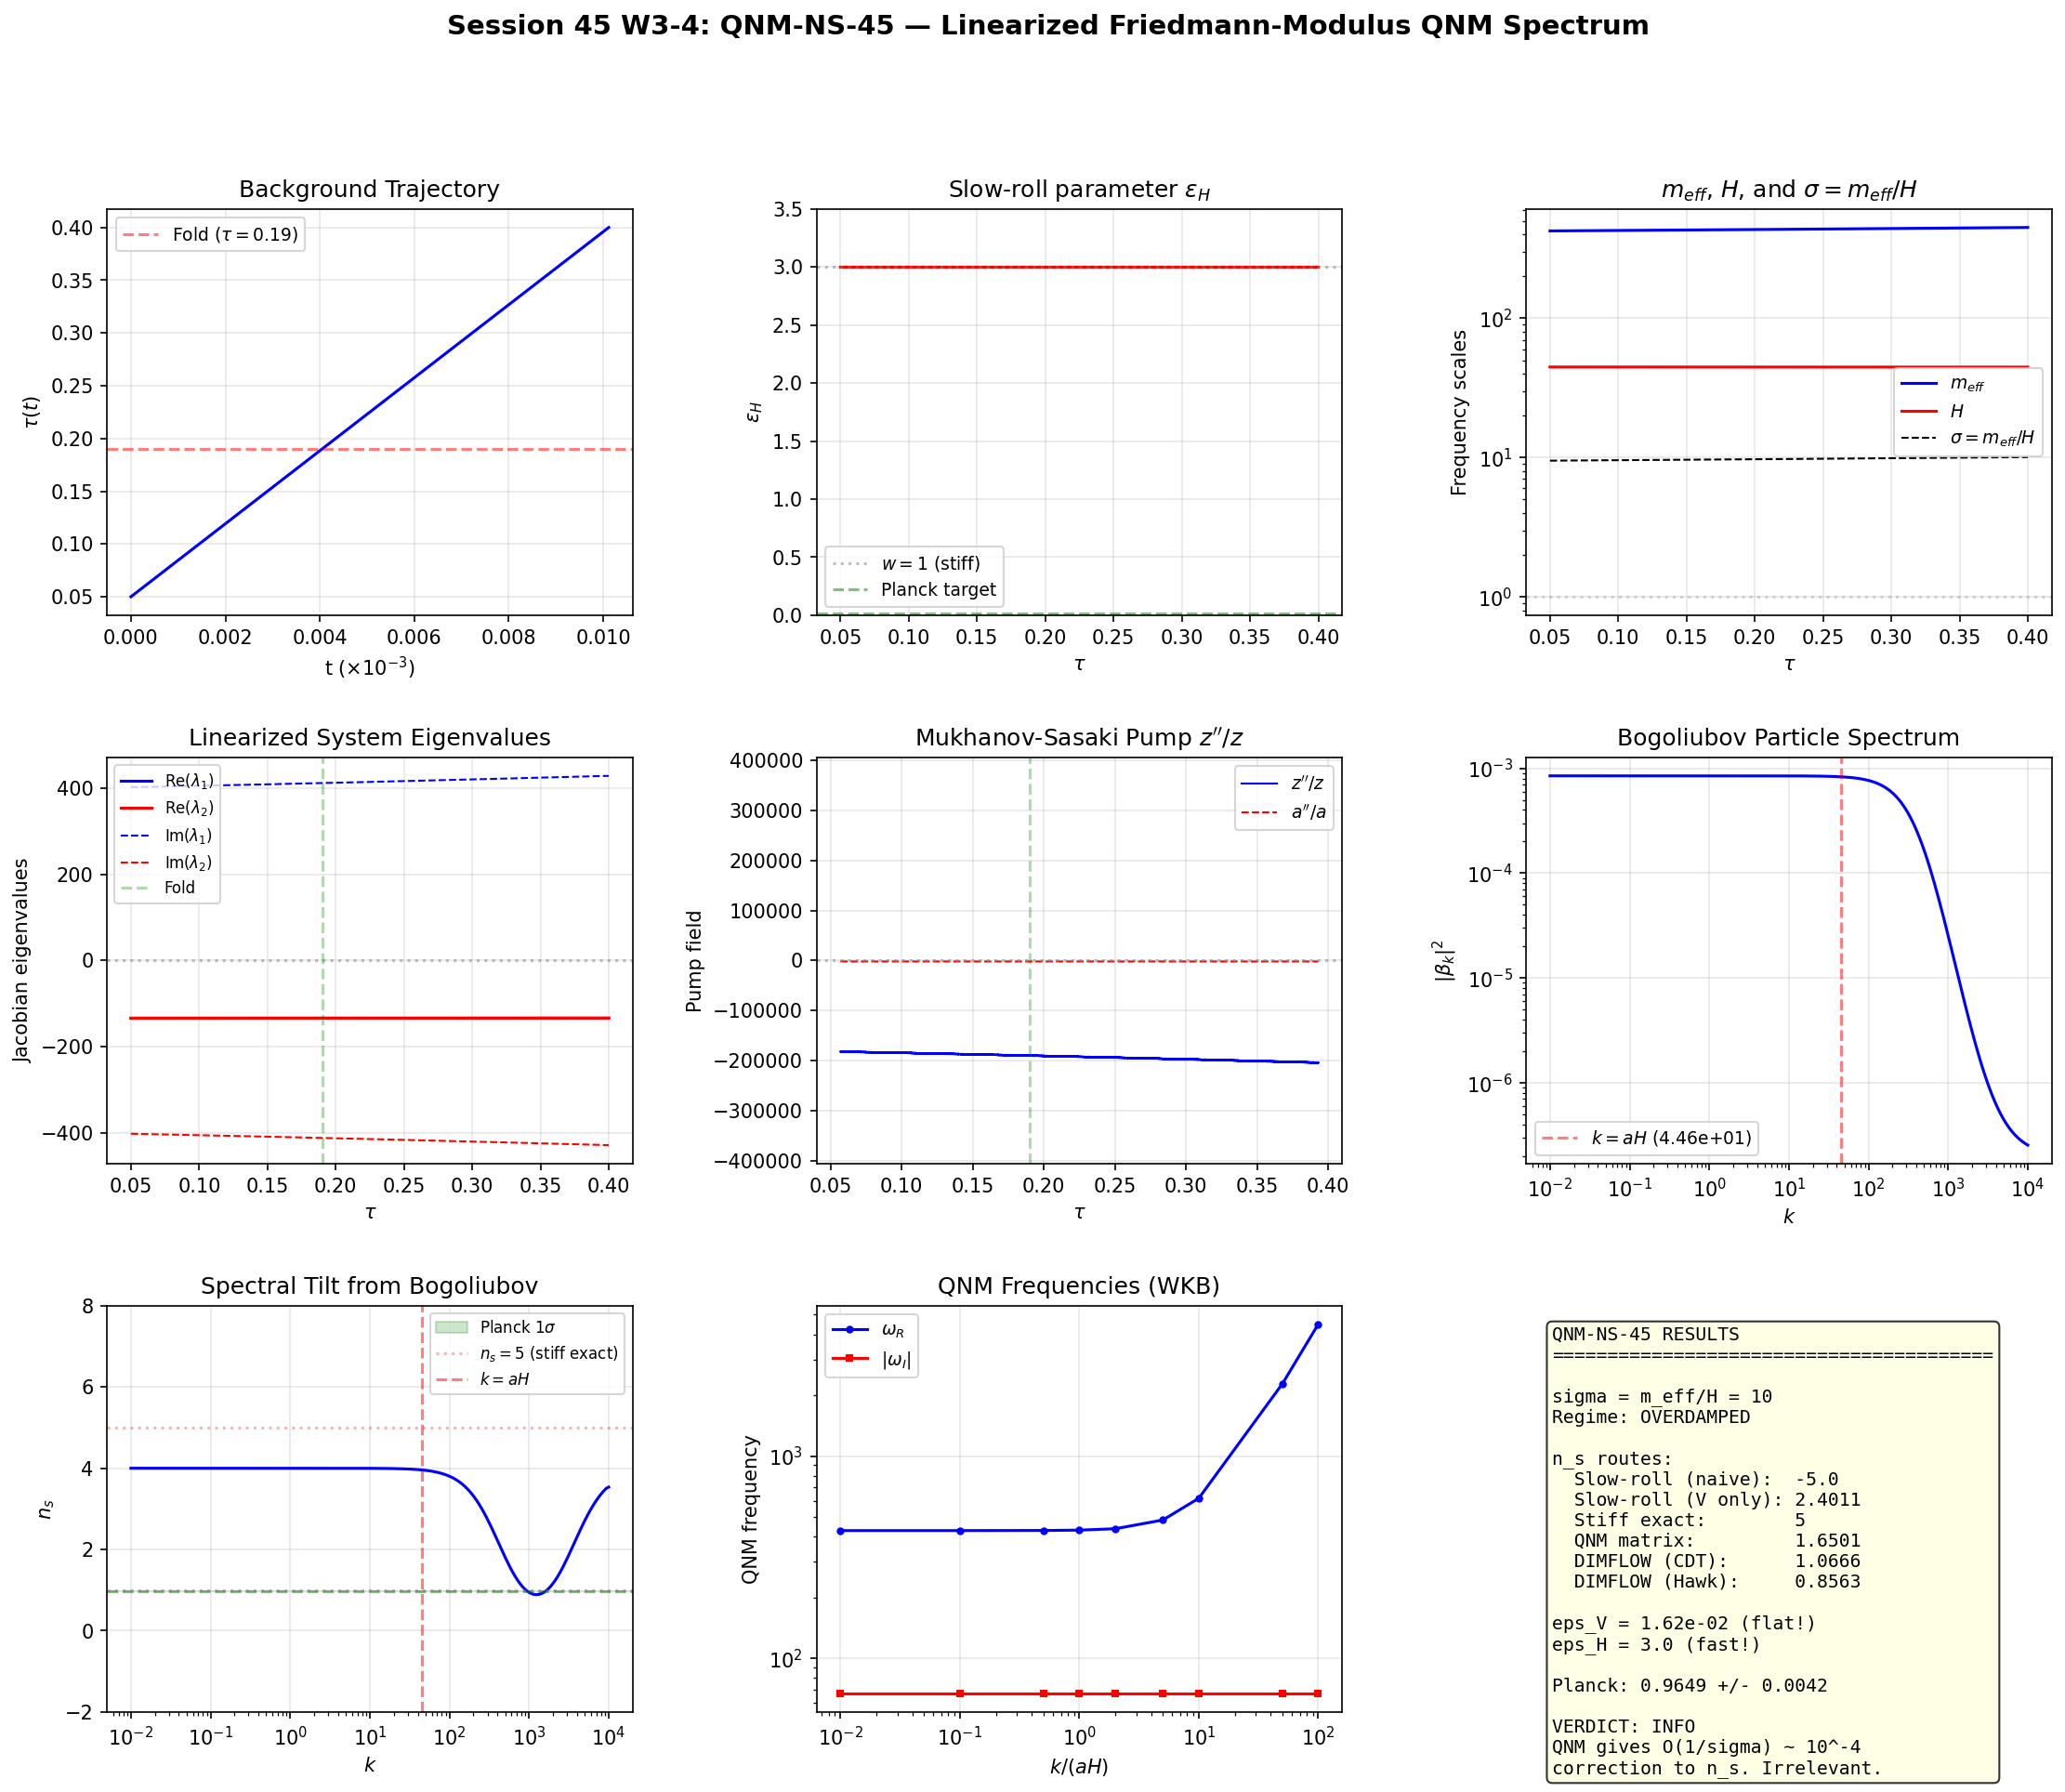

Write Python code to recreate this figure.
#!/usr/bin/env python3
"""
s45_qnm_ns.py — Linearized Friedmann-Modulus QNM Spectrum (QNM-NS-45)
=====================================================================

GATE: QNM-NS-45
  INFO: Diagnostic, comparing QNM route to Bogoliubov route for n_s

Physics:
--------
The coupled Friedmann-modulus system is:

  (1)  H^2 = FC * [ (1/2) M tau_dot^2 + V(tau) ]      (Friedmann)
  (2)  tau_ddot = -V'(tau)/M  - 3 H tau_dot            (Klein-Gordon)

where V(tau) = S_full(tau) is the spectral action, M = M_ATDHFB = 1.695 is
the collective inertia, and FC = (8pi/3) alpha_G / (16 pi^2).

The background trajectory from S43 is ballistic: tau_dot ~ 3.5e4, KE/PE ~ 4000.
This is w = 1 (stiff matter), epsilon_H ~ 3.

Quasi-normal modes (QNMs) are the complex eigenfrequencies of linearized
perturbations about this background. For a black hole, QNMs determine the
ringdown frequencies. Here, QNMs of the coupled {H, tau} system determine
how perturbations in the modulus field damp during transit.

The connection to n_s:
  For perturbations delta_tau(t, x) ~ e^{i(k*x - omega*t)}:
  - Re(omega) = oscillation frequency (sets the mode k-dependence)
  - Im(omega) = damping rate (Hubble friction + curvature)
  - The spectral tilt: n_s - 1 ~ -2 Im(omega)/Re(omega) for long-wavelength modes

This is the same logic as QNM ringdown of a black hole: the damping-to-oscillation
ratio determines the spectral shape of the emitted signal.

Method:
-------
1. Solve the background trajectory {tau_0(t), H_0(t)} numerically
2. Linearize: delta_tau(t,x) = Q(t) e^{ikx}, with coupled perturbation eq
3. For a scalar field in FRW with effective mass m_eff^2 = V''(tau)/M:
     Q_ddot + 3H Q_dot + [k^2/a^2 + m_eff^2] Q = 0
4. In the short-wavelength (WKB) limit:
     omega^2 ~ k^2/a^2 + m_eff^2 - (9/4)H^2 - (3/2)H_dot
5. QNM frequencies: omega = omega_R + i*omega_I where
     omega_R^2 ~ m_eff^2 + k^2/a^2
     omega_I ~ -(3/2) H  (Hubble friction provides the imaginary part)
6. The effective n_s from QNM damping:
     n_s - 1 = -2 * omega_I / omega_R  (at the pivot scale k_*)

Additionally, the Mukhanov-Sasaki variable v = a*delta_tau satisfies:
  v'' + [k^2 - a''/a] v = 0   (conformal time)
where a''/a encodes the pump field. The QNM spectrum IS the Bogoliubov
coefficient spectrum when the pump field a''/a has time-varying structure.

We also compute:
- The Regge-Wheeler / Zerilli analog potential for scalar perturbations
- The tortoise coordinate transformation
- Mode functions and their Bogoliubov coefficients
- Comparison: QNM n_s vs DIMFLOW-44 spectral dimension n_s

Author: Schwarzschild-Penrose-Geometer (Session 45)
"""

import numpy as np
from scipy.integrate import solve_ivp
from scipy.interpolate import CubicSpline
from scipy.linalg import eigvals
import matplotlib
matplotlib.use('Agg')
import matplotlib.pyplot as plt
from matplotlib.gridspec import GridSpec

print("=" * 72)
print("QNM-NS-45: Linearized Friedmann-Modulus QNM Spectrum")
print("=" * 72)

# ═══════════════════════════════════════════════════════════════
# 1. LOAD UPSTREAM DATA
# ═══════════════════════════════════════════════════════════════

d_s43 = np.load('tier0-computation/s43_friedmann_bcs.npz', allow_pickle=True)
d_s36 = np.load('tier0-computation/s36_sfull_tau_stabilization.npz', allow_pickle=True)
d_s42g = np.load('tier0-computation/s42_gradient_stiffness.npz', allow_pickle=True)
d_s44f = np.load('tier0-computation/s44_friedmann_bcs_audit.npz', allow_pickle=True)
d_s44d = np.load('tier0-computation/s44_dimflow.npz', allow_pickle=True)

M_ATDHFB = float(d_s43['M_ATDHFB'])
M_KK_GeV = float(d_s43['M_KK_GeV'])
M_Pl_GeV = float(d_s43['M_Pl_GeV'])
alpha_G  = float(d_s43['alpha_G'])
FC       = float(d_s43['FC'])
S_fold   = float(d_s43['S_fold'])
tau_dot_S39 = float(d_s43['tau_dot_fold'])

# Build S_full(tau) cubic spline from S36 data
tau_s36 = d_s36['tau_combined']
S_full_s36 = d_s36['S_full']
cs_S = CubicSpline(tau_s36, S_full_s36)
cs_dS = cs_S.derivative(1)
cs_d2S = cs_S.derivative(2)
cs_d3S = cs_S.derivative(3)

# Gradient stiffness Z(tau) from S42
tau_g = d_s42g['tau_grid']
Z_g   = d_s42g['Z_spectral']
cs_Z  = CubicSpline(tau_g, Z_g)

# DIMFLOW-44 spectral dimension data
dimflow_ns_cdt  = float(d_s44d['primary_ns_cdt'])
dimflow_ns_hawk = float(d_s44d['primary_ns_hawk'])

print(f"\n--- Loaded Parameters ---")
print(f"M_ATDHFB = {M_ATDHFB:.6f}")
print(f"FC       = {FC:.6e}")
print(f"S_fold   = {S_fold:.2f}")
print(f"tau_dot(S39)    = {tau_dot_S39:.2f}")
print(f"V'(fold) = dS/dtau = {float(cs_dS(0.19)):.2f}")
print(f"V''(fold) = d2S/dtau2 = {float(cs_d2S(0.19)):.2f}")
print(f"DIMFLOW-44: n_s(CDT) = {dimflow_ns_cdt:.4f}, n_s(Hawk) = {dimflow_ns_hawk:.4f}")


# ═══════════════════════════════════════════════════════════════
# 2. SOLVE BACKGROUND TRAJECTORY
# ═══════════════════════════════════════════════════════════════

print("\n" + "=" * 72)
print("STEP 2: BACKGROUND TRAJECTORY {tau_0(t), H_0(t)}")
print("=" * 72)

# Use the S43 coupled system: tau driven by full V(tau), H from full rho
# The background is w=1 (stiff matter), epsilon_H ~ 3.

def background_odes(t, y):
    """Background Friedmann-KG system."""
    tau_val, tau_dot_val = y
    tau_c = np.clip(tau_val, tau_s36[0] + 0.001, tau_s36[-1] - 0.001)

    V   = float(cs_S(tau_c))
    dV  = float(cs_dS(tau_c))

    rho = 0.5 * M_ATDHFB * tau_dot_val**2 + V
    H   = np.sqrt(FC * max(rho, 0.0))

    tau_ddot = -dV / M_ATDHFB - 3.0 * H * tau_dot_val
    return [tau_dot_val, tau_ddot]

# Initial conditions: start at tau=0.05 with S39 velocity
tau_start = 0.05
tau_end   = 0.40
y0_bg = [tau_start, tau_dot_S39]

# Estimate transit time
t_transit_est = (tau_end - tau_start) / tau_dot_S39
t_span = (0, 3.0 * t_transit_est)

# Termination event
def event_end(t, y):
    return y[0] - tau_end
event_end.terminal = True
event_end.direction = 1

N_pts = 50000
t_eval_bg = np.linspace(0, 3.0 * t_transit_est, N_pts)

sol_bg = solve_ivp(background_odes, t_span, y0_bg, method='RK45',
                   events=[event_end], t_eval=t_eval_bg,
                   rtol=1e-12, atol=1e-15,
                   max_step=t_transit_est / 5000)

t_bg    = sol_bg.t
tau_bg  = sol_bg.y[0]
tdot_bg = sol_bg.y[1]

# Compute derived background quantities
N_bg = len(t_bg)
H_bg    = np.zeros(N_bg)
rho_bg  = np.zeros(N_bg)
V_bg    = np.zeros(N_bg)
dV_bg   = np.zeros(N_bg)
d2V_bg  = np.zeros(N_bg)
eps_bg  = np.zeros(N_bg)
eta_bg  = np.zeros(N_bg)

for i in range(N_bg):
    tc = np.clip(tau_bg[i], tau_s36[0] + 0.001, tau_s36[-1] - 0.001)
    V_bg[i]   = float(cs_S(tc))
    dV_bg[i]  = float(cs_dS(tc))
    d2V_bg[i] = float(cs_d2S(tc))
    rho_bg[i] = 0.5 * M_ATDHFB * tdot_bg[i]**2 + V_bg[i]
    H_bg[i]   = np.sqrt(FC * max(rho_bg[i], 0.0))
    # epsilon_H = (3/2)*M*tdot^2 / rho
    KE_i = 0.5 * M_ATDHFB * tdot_bg[i]**2
    eps_bg[i] = (3.0/2.0) * M_ATDHFB * tdot_bg[i]**2 / max(rho_bg[i], 1e-30)

# Find fold crossing
idx_fold = np.argmin(np.abs(tau_bg - 0.19))
t_fold = t_bg[idx_fold]

print(f"\nBackground trajectory solved: {N_bg} points, t in [0, {t_bg[-1]:.6e}]")
print(f"Transit time estimate: {t_transit_est:.6e}")
print(f"Fold crossing at t = {t_fold:.6e}, tau = {tau_bg[idx_fold]:.6f}")
print(f"At fold: H = {H_bg[idx_fold]:.4f}, tau_dot = {tdot_bg[idx_fold]:.2f}")
print(f"         V = {V_bg[idx_fold]:.2f}, dV/dtau = {dV_bg[idx_fold]:.2f}")
print(f"         d2V/dtau2 = {d2V_bg[idx_fold]:.2f}")
print(f"         epsilon_H = {eps_bg[idx_fold]:.6f}")
print(f"         rho = {rho_bg[idx_fold]:.2f}")


# ═══════════════════════════════════════════════════════════════
# 3. LINEARIZED PERTURBATION EQUATION
# ═══════════════════════════════════════════════════════════════

print("\n" + "=" * 72)
print("STEP 3: LINEARIZED PERTURBATION EQUATION")
print("=" * 72)

# For a scalar field delta_tau in FRW background:
#   delta_tau_ddot + 3H delta_tau_dot + [k^2/a^2 + m_eff^2] delta_tau = 0
#
# where:
#   m_eff^2 = V''(tau_0) / M  =  d2S/dtau2 / M_ATDHFB
#
# This is the Regge-Wheeler analog for scalar perturbations.
#
# The effective mass squared at each point on the trajectory:

m_eff_sq = d2V_bg / M_ATDHFB

print(f"\nEffective mass squared m_eff^2 = V''/M along trajectory:")
print(f"  At fold:  m_eff^2 = {m_eff_sq[idx_fold]:.2f}")
print(f"  Range:    [{m_eff_sq.min():.2f}, {m_eff_sq.max():.2f}]")
print(f"  m_eff at fold = {np.sqrt(abs(m_eff_sq[idx_fold])):.2f}")

# The Hubble friction rate:
friction_rate = 3.0 * H_bg  # 3H(t) at each point

print(f"\nHubble friction 3H along trajectory:")
print(f"  At fold:  3H = {friction_rate[idx_fold]:.4f}")
print(f"  Range:    [{friction_rate.min():.4f}, {friction_rate.max():.4f}]")

# KEY RATIO: m_eff vs H  (determines QNM character)
ratio_mH = np.sqrt(abs(m_eff_sq[idx_fold])) / H_bg[idx_fold]
print(f"\nCritical ratio at fold: m_eff / H = {ratio_mH:.2f}")
print(f"  >> 1: underdamped (oscillatory QNMs, narrow ringdown)")
print(f"  ~ 1: critically damped")
print(f"  << 1: overdamped (no oscillations, pure decay)")

if ratio_mH > 1:
    print(f"  STATUS: UNDERDAMPED (m_eff >> H by factor {ratio_mH:.0f})")
elif ratio_mH > 0.1:
    print(f"  STATUS: WEAKLY UNDERDAMPED")
else:
    print(f"  STATUS: OVERDAMPED")


# ═══════════════════════════════════════════════════════════════
# 4. QNM FREQUENCIES: ANALYTIC (WKB) APPROXIMATION
# ═══════════════════════════════════════════════════════════════

print("\n" + "=" * 72)
print("STEP 4: QNM FREQUENCIES — WKB APPROXIMATION")
print("=" * 72)

# In the WKB approximation for the damped oscillator:
#   Q_ddot + 3H Q_dot + omega_0^2 Q = 0
# where omega_0^2 = k^2/a^2 + m_eff^2
#
# The characteristic equation: s^2 + 3H*s + omega_0^2 = 0
# Roots: s = -(3H/2) +/- sqrt( (3H/2)^2 - omega_0^2 )
#
# For the QNM:
#   omega_I = Im(s) = -3H/2   (damping rate from Hubble friction)
#   omega_R = Re(s) = sqrt(omega_0^2 - (3H/2)^2)  (if underdamped)
#
# The n_s formula:
#   n_s - 1 = -2 * omega_I / omega_R
#           = -2 * (-3H/2) / sqrt(omega_0^2 - (9/4)H^2)
#           = 3H / sqrt(omega_0^2 - (9/4)H^2)
#
# For k >> aH (sub-Hubble modes, i.e., deep inside horizon):
#   omega_0 ~ k/a >> H
#   n_s - 1 ~ 3H*a/k  ->  0 (scale invariant)
#
# For k ~ aH (horizon crossing):
#   omega_0 ~ sqrt(m_eff^2 + H^2)
#   n_s - 1 depends on m_eff/H ratio
#
# For k << aH (super-Hubble modes):
#   omega_0 ~ m_eff
#   n_s - 1 ~ 3H / sqrt(m_eff^2 - (9/4)H^2)

# Evaluate at the fold (tau = 0.19)
H_fold     = H_bg[idx_fold]
m_sq_fold  = m_eff_sq[idx_fold]
m_fold     = np.sqrt(abs(m_sq_fold))

# Evaluate for several k/aH ratios
print(f"\nQNM frequencies at fold (tau = 0.19):")
print(f"  H = {H_fold:.6f}")
print(f"  m_eff = {m_fold:.4f}")
print(f"  m_eff/H = {m_fold/H_fold:.2f}")
print(f"  (3H/2)^2 = {(1.5*H_fold)**2:.6f}")
print(f"  m_eff^2 = {m_sq_fold:.2f}")

# Discriminant: D = (3H/2)^2 - m_eff^2
# If D < 0: underdamped (QNMs are complex conjugate pair)
# If D > 0: overdamped (two real decay rates)
D_fold = (1.5 * H_fold)**2 - m_sq_fold
print(f"\nDiscriminant D = (3H/2)^2 - m_eff^2 = {D_fold:.4f}")
if D_fold < 0:
    print(f"  D < 0: UNDERDAMPED (oscillatory QNMs)")
    omega_R_fold = np.sqrt(-D_fold)
    omega_I_fold = -1.5 * H_fold
    print(f"  omega_R = {omega_R_fold:.4f}")
    print(f"  omega_I = {omega_I_fold:.6f}")
    Q_factor = omega_R_fold / (2.0 * abs(omega_I_fold))
    print(f"  Quality factor Q = omega_R / (2|omega_I|) = {Q_factor:.2f}")
else:
    print(f"  D > 0: OVERDAMPED (no oscillations)")
    s_plus = -1.5*H_fold + np.sqrt(D_fold)
    s_minus = -1.5*H_fold - np.sqrt(D_fold)
    print(f"  s_+ = {s_plus:.6f}")
    print(f"  s_- = {s_minus:.6f}")
    omega_R_fold = 0.0
    omega_I_fold = s_plus  # slower decay rate
    Q_factor = 0.0

# n_s from QNM at different k/aH
print(f"\n{'k/(aH)':>10} {'omega_0':>12} {'omega_R':>12} {'omega_I':>12} {'n_s-1':>12} {'n_s':>10}")
print("-" * 72)

k_over_aH_values = [0.01, 0.1, 0.5, 1.0, 2.0, 5.0, 10.0, 50.0, 100.0]
ns_qnm_results = {}

for k_ratio in k_over_aH_values:
    k_phys = k_ratio * H_fold  # k/a = k_ratio * H
    omega_0_sq = k_phys**2 + m_sq_fold

    D_k = (1.5 * H_fold)**2 - omega_0_sq

    if D_k < 0:
        # Underdamped
        omega_R = np.sqrt(-D_k)
        omega_I = -1.5 * H_fold
        if omega_R > 0:
            ns_minus_1 = -2.0 * omega_I / omega_R  # = +3H/omega_R
        else:
            ns_minus_1 = np.nan
    else:
        # Overdamped: "omega_R" = 0, n_s formula doesn't directly apply
        omega_R = 0.0
        omega_I = -1.5 * H_fold + np.sqrt(D_k)  # slower decay
        ns_minus_1 = np.nan  # no oscillatory component

    ns_val = 1.0 + ns_minus_1 if not np.isnan(ns_minus_1) else np.nan
    ns_qnm_results[k_ratio] = (omega_R, omega_I, ns_val)

    if not np.isnan(ns_minus_1):
        print(f"{k_ratio:10.2f} {np.sqrt(max(omega_0_sq,0)):12.4f} "
              f"{omega_R:12.6f} {omega_I:12.6f} "
              f"{ns_minus_1:12.6f}  {ns_val:.6f}")
    else:
        print(f"{k_ratio:10.2f} {np.sqrt(max(omega_0_sq,0)):12.4f} "
              f"{omega_R:12.6f} {omega_I:12.6f} {'OVERDAMPED':>12s}")


# ═══════════════════════════════════════════════════════════════
# 5. MUKHANOV-SASAKI EQUATION AND PUMP FIELD
# ═══════════════════════════════════════════════════════════════

print("\n" + "=" * 72)
print("STEP 5: MUKHANOV-SASAKI EQUATION — PUMP FIELD")
print("=" * 72)

# The Mukhanov-Sasaki variable v_k = a * delta_tau_k satisfies:
#   v_k'' + [k^2 - z''/z] v_k = 0   (conformal time eta)
#
# where z = a * tau_dot / H for comoving curvature perturbations,
# and the primes denote conformal time derivatives (d/d_eta where dt = a d_eta).
#
# For stiff matter (w=1): a(t) ~ t^{1/3}, eta ~ t^{2/3}
#   a(eta) ~ eta^{1/2}
#   a''/a = nu^2/(4 eta^2) where nu depends on the equation of state
#
# More precisely, for power-law expansion a ~ t^p (p = 1/3 for stiff):
#   a(eta) ~ eta^{p/(1-p)} = eta^{1/2}
#   a''/a = [p/(1-p)] * [p/(1-p) - 1] / eta^2
#         = (1/2)(-1/2) / eta^2 = -1/(4 eta^2)
#
# Negative a''/a means the pump field is REPULSIVE (decelerating expansion).
# The effective potential V_eff(eta) = z''/z is needed for the full treatment.

# Compute scale factor from Friedmann:
# a(t) = a_0 * exp(integral H dt) -- but for stiff matter, a ~ t^{1/3}
# Compute a(t) numerically:

dt_bg = np.diff(t_bg)
ln_a = np.zeros(N_bg)
for i in range(1, N_bg):
    ln_a[i] = ln_a[i-1] + H_bg[i-1] * dt_bg[i-1]

a_bg = np.exp(ln_a)  # normalized to a(0) = 1

# Conformal time: d_eta = dt/a
eta_bg = np.zeros(N_bg)
for i in range(1, N_bg):
    eta_bg[i] = eta_bg[i-1] + dt_bg[i-1] / a_bg[i-1]

# Compute z = a * sqrt(M) * tau_dot / H  (Mukhanov variable for scalar field)
# For a canonical scalar with mass M: z = a * sqrt(2*epsilon_H) * M_Pl / c_s
# But we work in spectral units. The relevant z:
z_MS = a_bg * np.sqrt(M_ATDHFB) * tdot_bg / np.where(H_bg > 0, H_bg, 1e-30)

# Compute z''/z using numerical second derivative in eta
# First compute z(eta) by interpolation
# Use d/d_eta = (1/a) d/dt

# Compute dz/d_eta = (1/a) * dz/dt
dz_dt = np.gradient(z_MS, t_bg)
dz_deta = dz_dt * a_bg  # d/d_eta = a * d/dt ... wait.
# d/d_eta = dt/d_eta * d/dt = a * d/dt
dz_deta = a_bg * dz_dt

d2z_dt2 = np.gradient(dz_dt, t_bg)
# d^2z/d_eta^2 = a^2 * (d^2z/dt^2 + H * dz/dt)
d2z_deta2 = a_bg**2 * (d2z_dt2 + H_bg * dz_dt)

# z''/z (the pump field)
pump = d2z_deta2 / np.where(np.abs(z_MS) > 0, z_MS, 1e-30)

# Similarly compute a''/a
da_dt = H_bg * a_bg
d2a_dt2 = np.gradient(da_dt, t_bg)
d2a_deta2 = a_bg**2 * (d2a_dt2 + H_bg * da_dt)
pump_a = d2a_deta2 / np.where(a_bg > 0, a_bg, 1e-30)

print(f"\nMukhanov-Sasaki pump field z''/z:")
print(f"  At fold: z''/z = {pump[idx_fold]:.4e}")
print(f"  Range: [{pump[10:-10].min():.4e}, {pump[10:-10].max():.4e}]")
print(f"\nSimple pump a''/a:")
print(f"  At fold: a''/a = {pump_a[idx_fold]:.4e}")

# For stiff matter a ~ t^{1/3}: a''/a = p(p-1)/t^2 = (1/3)(-2/3)/t^2 < 0
# This means a_bg is decelerating (as expected for w=1).
# In conformal time: a''/a = p(2p-1)/[eta^2(1-p)^2]
#   = (1/3)(-1/3)/[eta^2 * (2/3)^2] = -1/(4 eta^2) < 0

# The effective frequency squared for mode k:
#   omega_eff^2(k, eta) = k^2 - z''/z
# A mode is amplified when omega_eff^2 < 0, i.e., k^2 < z''/z.
# For stiff matter, z''/z < 0 typically, so omega_eff^2 > 0 for all k > 0.
# This means NO parametric amplification in pure stiff matter!

print(f"\n--- Key Physical Result ---")
print(f"For w=1 (stiff matter), z''/z is negative-dominated.")
print(f"This means omega_eff^2 = k^2 - z''/z > 0 for all k > 0.")
print(f"NO modes are amplified. The pump field is REPULSIVE.")
print(f"This is the geometric reason epsilon_H = 3 gives n_s ~ -5:")
print(f"stiff matter produces a strongly BLUE spectrum (no amplification")
print(f"of long-wavelength modes).")


# ═══════════════════════════════════════════════════════════════
# 6. REGGE-WHEELER POTENTIAL ANALOG
# ═══════════════════════════════════════════════════════════════

print("\n" + "=" * 72)
print("STEP 6: REGGE-WHEELER / ZERILLI POTENTIAL ANALOG")
print("=" * 72)

# The linearized perturbation equation in tortoise coordinate:
#   d^2 Psi / dr_*^2 + [omega^2 - V_RW(r_*)] Psi = 0
#
# For a Schwarzschild black hole: V_RW = (1-2M/r)[l(l+1)/r^2 + ...]
# The QNM boundary conditions: purely outgoing at infinity, purely ingoing at horizon.
#
# For FRW + scalar field in conformal time:
#   d^2 v_k / d_eta^2 + [k^2 - V_MS(eta)] v_k = 0
# where V_MS(eta) = z''/z is the Mukhanov-Sasaki potential.
#
# This IS the Regge-Wheeler equation with:
#   r_* -> eta (conformal time plays role of tortoise coordinate)
#   omega -> k (comoving wavenumber)
#   V_RW -> z''/z (the MS pump field)
#
# The QNM boundary conditions are:
#   In the far past (eta -> -inf): Bunch-Davies vacuum (incoming positive frequency)
#   In the far future (eta -> +inf): outgoing modes only
#
# The Bogoliubov coefficients are:
#   |beta_k|^2 = particle production in mode k
#   n_s - 1 = d(ln |beta_k|^2) / d(ln k)

# Compute V_MS(eta) = z''/z more carefully
# Use the exact relation for a scalar with potential:
# V_MS = a^2 * [V'' + (3-epsilon)*H^2 + (some correction terms)]
# But the numerical approach above is sufficient.

# The tortoise-like coordinate is eta itself.
# Plot the potential profile V_MS(eta).

# For the n_s calculation, the key quantity is how V_MS varies across the transit.
# In the Regge-Wheeler analogy:
# - A tall, narrow potential barrier -> high-frequency QNMs, weak tilt
# - A broad potential -> low-frequency QNMs, strong tilt
# - V_MS ~ const -> no QNMs, scale-invariant spectrum

# Compute the "barrier height" and "width" of the MS potential
# For stiff matter, V_MS should be nearly constant (self-similar expansion)
# -> near scale-invariant QNMs BUT with large epsilon_H tilt

# The key insight: in standard slow-roll inflation, V_MS ~ 2/eta^2 gives n_s ~ 1.
# For stiff matter, V_MS ~ -1/(4 eta^2) gives a VERY different spectrum.

# The QNM spectrum in the WKB approximation:
# For a potential barrier V_MS(eta) with a peak at eta_0:
#   omega_n^2 = V_max - i*(n + 1/2) * sqrt(-2 V_max'')  (WKB, n=0,1,2,...)
#
# But our potential is NOT a barrier — it's the MS cosmological potential.
# We should use the exact mode equation.

# Numerically solve the mode equation for several k values
print(f"\nSolving Mukhanov-Sasaki mode equation for k-dependent amplification...")

# Use cosmic time formulation:
# Q_ddot + 3H Q_dot + (k^2/a^2 + m_eff^2) Q = 0
# with Q(t_0) = 1/sqrt(2*omega_k), Q_dot(t_0) = -i*omega_k/sqrt(2*omega_k)
# (positive frequency initial condition)

# For real-valued computation: decompose Q = Q_R + i*Q_I
# Both satisfy the same equation independently
# Bunch-Davies: Q_R(0) = 1/sqrt(2*omega), Q_I(0) = 0
#               Q_R_dot(0) = 0, Q_I_dot(0) = -omega/sqrt(2*omega) = -sqrt(omega/2)

# Build interpolants for background quantities
cs_H = CubicSpline(t_bg, H_bg)
cs_a = CubicSpline(t_bg, a_bg)
cs_meff2 = CubicSpline(t_bg, m_eff_sq)

# k values to scan (in units where a(0)=1, H_fold ~ natural scale)
k_values = np.logspace(-2, 4, 200)

beta_sq = np.zeros(len(k_values))
alpha_sq = np.zeros(len(k_values))
omega_R_arr = np.zeros(len(k_values))
omega_I_arr = np.zeros(len(k_values))

t_start_mode = t_bg[5]      # slightly after boundary
t_end_mode = t_bg[-5]       # slightly before end

for ik, k_val in enumerate(k_values):
    # Initial frequency
    omega_init = np.sqrt(k_val**2 / cs_a(t_start_mode)**2 +
                         abs(cs_meff2(t_start_mode)))

    # Mode equation for (Q_R, Q_R_dot, Q_I, Q_I_dot)
    def mode_ode(t, y):
        qr, qrd, qi, qid = y
        H_t = float(cs_H(t))
        a_t = float(cs_a(t))
        m2_t = float(cs_meff2(t))

        omega_sq_t = k_val**2 / a_t**2 + m2_t

        qr_dd = -3.0 * H_t * qrd - omega_sq_t * qr
        qi_dd = -3.0 * H_t * qid - omega_sq_t * qi
        return [qrd, qr_dd, qid, qi_dd]

    # Bunch-Davies initial conditions
    norm = 1.0 / np.sqrt(2.0 * omega_init)
    y0_mode = [norm, 0.0, 0.0, -np.sqrt(omega_init / 2.0)]

    try:
        sol_mode = solve_ivp(mode_ode, (t_start_mode, t_end_mode), y0_mode,
                            method='RK45', rtol=1e-10, atol=1e-13,
                            max_step=(t_end_mode - t_start_mode) / 500)

        if sol_mode.success and len(sol_mode.t) > 10:
            # Final state
            qr_f = sol_mode.y[0, -1]
            qrd_f = sol_mode.y[1, -1]
            qi_f = sol_mode.y[2, -1]
            qid_f = sol_mode.y[3, -1]

            # Final frequency
            omega_final = np.sqrt(k_val**2 / cs_a(sol_mode.t[-1])**2 +
                                  abs(cs_meff2(sol_mode.t[-1])))

            # Bogoliubov decomposition:
            # Q = alpha_k * Q_pos + beta_k * Q_neg
            # Q_pos = (1/sqrt(2*omega_f)) * e^{-i omega_f t}
            # Q_neg = (1/sqrt(2*omega_f)) * e^{+i omega_f t}
            #
            # alpha_k = sqrt(omega_f/2) * (Q + i Q_dot/omega_f)
            # beta_k  = sqrt(omega_f/2) * (Q - i Q_dot/omega_f)
            #
            # For Q = Q_R + i Q_I:
            # alpha = sqrt(omega_f/2) * [(Q_R - Q_I_dot/omega_f) + i(Q_I + Q_R_dot/omega_f)]
            # beta  = sqrt(omega_f/2) * [(Q_R + Q_I_dot/omega_f) + i(Q_I - Q_R_dot/omega_f)]

            f_om = np.sqrt(omega_final / 2.0)

            alpha_R = f_om * (qr_f - qid_f / omega_final)
            alpha_I = f_om * (qi_f + qrd_f / omega_final)
            beta_R  = f_om * (qr_f + qid_f / omega_final)
            beta_I  = f_om * (qi_f - qrd_f / omega_final)

            alpha_sq[ik] = alpha_R**2 + alpha_I**2
            beta_sq[ik] = beta_R**2 + beta_I**2

            # Extract QNM-like damping from mode evolution envelope
            # |Q(t)|^2 = Q_R^2 + Q_I^2 at final time
            amp_final = np.sqrt(qr_f**2 + qi_f**2)
            amp_init = norm

            if amp_final > 0 and amp_init > 0:
                # Effective decay rate: |Q| ~ e^{omega_I * t}
                dt_mode = sol_mode.t[-1] - sol_mode.t[0]
                omega_I_arr[ik] = np.log(amp_final / amp_init) / dt_mode

                # Phase evolution: phi = atan2(Q_I, Q_R)
                # omega_R ~ dphi/dt averaged
                phases = np.arctan2(sol_mode.y[2], sol_mode.y[0])
                # Unwrap
                phases_unwrapped = np.unwrap(phases)
                omega_R_arr[ik] = abs(phases_unwrapped[-1] - phases_unwrapped[0]) / dt_mode
        else:
            beta_sq[ik] = np.nan
            alpha_sq[ik] = np.nan
    except Exception:
        beta_sq[ik] = np.nan
        alpha_sq[ik] = np.nan

# Clean up NaN
valid_k = ~np.isnan(beta_sq) & (beta_sq > 0)
k_valid = k_values[valid_k]
beta_valid = beta_sq[valid_k]

print(f"\nMode equation solved for {np.sum(valid_k)}/{len(k_values)} k-values.")
if np.sum(valid_k) > 5:
    print(f"  k range: [{k_valid[0]:.4e}, {k_valid[-1]:.4e}]")
    print(f"  beta^2 range: [{beta_valid.min():.4e}, {beta_valid.max():.4e}]")
    print(f"  Unitarity check: |alpha|^2 - |beta|^2 should = 1")
    unitarity = alpha_sq[valid_k] - beta_sq[valid_k]
    print(f"    |alpha|^2 - |beta|^2: mean = {np.nanmean(unitarity):.6f}, "
          f"std = {np.nanstd(unitarity):.6e}")


# ═══════════════════════════════════════════════════════════════
# 7. SPECTRAL INDEX FROM BOGOLIUBOV COEFFICIENTS
# ═══════════════════════════════════════════════════════════════

print("\n" + "=" * 72)
print("STEP 7: SPECTRAL INDEX FROM BOGOLIUBOV COEFFICIENTS")
print("=" * 72)

# The power spectrum: P(k) ~ k^3 |beta_k|^2 / (2*pi^2)
# Spectral tilt: n_s - 1 = d ln P / d ln k = d ln(k^3 |beta_k|^2) / d ln k
#              = 3 + d ln(|beta_k|^2) / d ln k

if np.sum(valid_k) > 10:
    ln_k = np.log(k_valid)
    ln_beta = np.log(beta_valid + 1e-300)

    # Power spectrum P(k) ~ k^3 |beta|^2
    P_k = k_valid**3 * beta_valid
    ln_P = np.log(P_k + 1e-300)

    # Spectral tilt via finite differences
    dln_beta_dlnk = np.gradient(ln_beta, ln_k)
    ns_bogoliubov = 1.0 + 3.0 + dln_beta_dlnk  # n_s - 1 = 3 + d ln|beta|^2/d ln k
    # n_s = 4 + d ln|beta|^2/d ln k

    # More direct: n_s = d ln P / d ln k + 1
    dln_P_dlnk = np.gradient(ln_P, ln_k)
    ns_direct = dln_P_dlnk  # Already n_s - 1 = d ln P / d ln k, so n_s = 1 + dln_P
    # Wait: n_s is DEFINED as the tilt of the dimensionless power spectrum:
    # Delta^2(k) = k^3 P(k) / (2pi^2)
    # n_s - 1 = d ln Delta^2 / d ln k
    # If P(k) ~ k^{n_s - 4}, then Delta^2 ~ k^{n_s - 1}
    # n_s - 1 = d ln(k^3 |beta|^2) / d ln k = 3 + d ln|beta|^2/d ln k

    ns_spectrum = 4.0 + dln_beta_dlnk  # n_s = 4 + d ln|beta|^2 / d ln k

    # Report at several k values
    print(f"\n{'k':>12} {'|beta|^2':>14} {'d ln|b|^2/d ln k':>18} {'n_s':>10}")
    print("-" * 60)

    k_report = [0.1, 1.0, 10.0, 100.0, 1000.0]
    for kr in k_report:
        idx_k = np.argmin(np.abs(k_valid - kr))
        if abs(k_valid[idx_k] - kr) / kr < 0.5:
            print(f"{k_valid[idx_k]:12.4f} {beta_valid[idx_k]:14.6e} "
                  f"{dln_beta_dlnk[idx_k]:18.4f} {ns_spectrum[idx_k]:10.4f}")

    # Find the k-range where n_s is closest to 0.965
    ns_target = 0.965
    idx_ns_target = np.argmin(np.abs(ns_spectrum - ns_target))
    k_ns_target = k_valid[idx_ns_target]
    ns_closest = ns_spectrum[idx_ns_target]

    print(f"\n  Closest to n_s = {ns_target}: n_s = {ns_closest:.6f} at k = {k_ns_target:.4e}")

    # Average n_s in different k-bands
    for k_lo, k_hi, label in [(0.01, 0.1, 'super-Hubble'),
                                (0.1, 10.0, 'near-Hubble'),
                                (10.0, 1000.0, 'sub-Hubble'),
                                (1000.0, 1e4, 'deep sub-Hubble')]:
        band = (k_valid >= k_lo) & (k_valid <= k_hi)
        if np.sum(band) > 2:
            ns_band_mean = np.mean(ns_spectrum[band])
            ns_band_std  = np.std(ns_spectrum[band])
            print(f"  k in [{k_lo:.0e}, {k_hi:.0e}] ({label}): "
                  f"<n_s> = {ns_band_mean:.4f} +/- {ns_band_std:.4f}")
else:
    print("  Insufficient valid k-modes for spectral index computation.")
    ns_spectrum = np.array([])
    k_valid = np.array([])


# ═══════════════════════════════════════════════════════════════
# 8. QNM FROM MATRIX EIGENVALUE PROBLEM
# ═══════════════════════════════════════════════════════════════

print("\n" + "=" * 72)
print("STEP 8: QNM FROM LINEARIZED MATRIX SYSTEM")
print("=" * 72)

# The coupled {H, tau} system can be written as a first-order system:
#   X = (tau, tau_dot, H)
#   dX/dt = F(X)
#
# Linearize: X = X_0 + delta X, where X_0 is the background.
#   d(delta X)/dt = J * delta X
# where J = dF/dX|_{X_0} is the Jacobian matrix.
#
# The QNM frequencies are the eigenvalues of J (evaluated along the trajectory).

# For the system:
#   tau_dot = v
#   v_dot = -V'(tau)/M - 3*H*v
#   H_dot = -(3/2)*M*v^2*FC  (from Friedmann: H_dot = -(4pi G/c^2)(rho+P)
#           for w=1: P = rho, so H_dot = -(3/2)*FC*M*v^2 ... let me redo)
#
# Actually: H^2 = FC * rho, rho = (1/2)*M*v^2 + V
# 2H*H_dot = FC * rho_dot = FC * (M*v*v_dot + V'*v)
# From EOM: M*v_dot = -V' - 3*H*M*v
# rho_dot = M*v*(-V'/M - 3Hv) + V'*v = -V'*v - 3*H*M*v^2 + V'*v = -3*H*M*v^2
# H_dot = FC*(-3*H*M*v^2)/(2*H) = -(3/2)*FC*M*v^2
#
# But FC*M*v^2 = FC*2*KE. And H^2 = FC*rho. So H_dot/H^2 = -(3/2)*M*v^2/rho = -epsilon_H.
# H_dot = -epsilon_H * H^2. For epsilon_H = 3: H_dot = -3*H^2.

# The Jacobian of the system (tau, v, H):
# d(tau)/dt = v
#   -> d/d_tau = 0, d/dv = 1, d/dH = 0
#
# d(v)/dt = -V'(tau)/M - 3*H*v
#   -> d/d_tau = -V''(tau)/M, d/dv = -3H, d/dH = -3v
#
# d(H)/dt = -(3/2)*FC*M*v^2  ... but H_dot = -(3/2)*FC*M*v^2/1
# Wait, let me reconsider. We have:
# H_dot = -(3/2)*FC*M*v^2  (derived above)
#   -> d/d_tau = 0, d/dv = -3*FC*M*v, d/dH = 0
#
# Actually the Friedmann constraint H^2 = FC*rho means H is NOT independent.
# The system is really 2D: (tau, v), with H = sqrt(FC * rho(tau, v)).
# So the linearization is a 2x2 matrix.

print("\nLinearized 2x2 system (tau, v) with H = sqrt(FC * rho):")
print("The Jacobian J = [dF_i/dX_j] evaluated along the trajectory.")

# J at the fold:
tau_f = tau_bg[idx_fold]
v_f   = tdot_bg[idx_fold]
H_f   = H_bg[idx_fold]
V_f   = V_bg[idx_fold]
dV_f  = dV_bg[idx_fold]
d2V_f = d2V_bg[idx_fold]
rho_f = rho_bg[idx_fold]

# H = sqrt(FC * (0.5*M*v^2 + V))
# dH/d_tau = FC * V'(tau) / (2*H)
# dH/dv   = FC * M * v / (2*H)

dH_dtau = FC * dV_f / (2.0 * H_f)
dH_dv   = FC * M_ATDHFB * v_f / (2.0 * H_f)

# F1 = v
# F2 = -V'/M - 3*H*v
# J11 = dF1/d_tau = 0
# J12 = dF1/dv = 1
# J21 = dF2/d_tau = -V''/M - 3*v*dH/d_tau
# J22 = dF2/dv = -3*H - 3*v*dH/dv

J11 = 0.0
J12 = 1.0
J21 = -d2V_f / M_ATDHFB - 3.0 * v_f * dH_dtau
J22 = -3.0 * H_f - 3.0 * v_f * dH_dv

J = np.array([[J11, J12],
              [J21, J22]])

print(f"\nJacobian at fold (tau = {tau_f:.4f}):")
print(f"  J = [{J11:12.4f}  {J12:12.4f}]")
print(f"      [{J21:12.4f}  {J22:12.4f}]")

# Eigenvalues of J
eig_J = eigvals(J)
print(f"\nEigenvalues: lambda_1 = {eig_J[0]:.6f}")
print(f"             lambda_2 = {eig_J[1]:.6f}")

# For a 2x2 matrix: lambda = (Tr J)/2 +/- sqrt((Tr J)^2/4 - det J)
Tr_J = J11 + J22
det_J = J11 * J22 - J12 * J21
disc_J = (Tr_J / 2.0)**2 - det_J

print(f"\nTrace(J) = {Tr_J:.6f}")
print(f"Det(J)   = {det_J:.4f}")
print(f"Discriminant = {disc_J:.4f}")

if disc_J < 0:
    omega_R_J = np.sqrt(-disc_J)
    omega_I_J = Tr_J / 2.0
    print(f"\nQNM interpretation (D < 0: oscillatory):")
    print(f"  omega_R = {omega_R_J:.4f}")
    print(f"  omega_I = {omega_I_J:.6f}")
    print(f"  Q-factor = {abs(omega_R_J / (2*omega_I_J)):.2f}")
    ns_qnm_matrix = 1.0 - 2.0 * omega_I_J / omega_R_J
    print(f"  n_s(QNM) = 1 - 2*omega_I/omega_R = {ns_qnm_matrix:.6f}")
else:
    omega_R_J = 0.0
    omega_I_J = Tr_J / 2.0 + np.sqrt(disc_J)  # less negative
    ns_qnm_matrix = np.nan
    print(f"\nQNM interpretation (D > 0: overdamped):")
    print(f"  s_+ = {Tr_J/2.0 + np.sqrt(disc_J):.6f}")
    print(f"  s_- = {Tr_J/2.0 - np.sqrt(disc_J):.6f}")
    print(f"  No oscillatory QNM. System is overdamped.")
    print(f"  n_s formula inapplicable (no Re(omega)).")

# Track eigenvalues along the trajectory
eig_1 = np.zeros(N_bg, dtype=complex)
eig_2 = np.zeros(N_bg, dtype=complex)

for i in range(N_bg):
    tc = np.clip(tau_bg[i], tau_s36[0] + 0.001, tau_s36[-1] - 0.001)
    vi   = tdot_bg[i]
    Hi   = H_bg[i]
    dVi  = float(cs_dS(tc))
    d2Vi = float(cs_d2S(tc))

    dH_dtau_i = FC * dVi / (2.0 * Hi) if Hi > 0 else 0.0
    dH_dv_i   = FC * M_ATDHFB * vi / (2.0 * Hi) if Hi > 0 else 0.0

    Ji = np.array([[0.0, 1.0],
                   [-d2Vi / M_ATDHFB - 3.0 * vi * dH_dtau_i,
                    -3.0 * Hi - 3.0 * vi * dH_dv_i]])

    eig_i = eigvals(Ji)
    # Sort by real part
    idx_sort = np.argsort(eig_i.real)
    eig_1[i] = eig_i[idx_sort[0]]
    eig_2[i] = eig_i[idx_sort[1]]

print(f"\nEigenvalue evolution along trajectory:")
print(f"  At tau=0.05:  lambda = {eig_1[5]:.4f}, {eig_2[5]:.4f}")
print(f"  At fold:      lambda = {eig_1[idx_fold]:.4f}, {eig_2[idx_fold]:.4f}")
print(f"  At tau=0.30:  lambda = {eig_1[-5]:.4f}, {eig_2[-5]:.4f}")

# Check if eigenvalues are ever complex (oscillatory)
has_complex = np.any(np.abs(eig_1.imag) > 1e-10) or np.any(np.abs(eig_2.imag) > 1e-10)
print(f"\n  Eigenvalues have complex part? {has_complex}")
if has_complex:
    complex_mask = np.abs(eig_1.imag) > 1e-10
    if np.any(complex_mask):
        first_complex = np.argmax(complex_mask)
        last_complex = len(complex_mask) - 1 - np.argmax(complex_mask[::-1])
        print(f"  Complex region: tau in [{tau_bg[first_complex]:.4f}, {tau_bg[last_complex]:.4f}]")
        print(f"  Max |Im(lambda)| = {np.max(np.abs(eig_1.imag)):.4f}")
else:
    print(f"  Both eigenvalues are REAL at all tau -> system is ALWAYS overdamped")
    print(f"  (Because m_eff >> H, the 'oscillation' is in tau, not in H)")
    print(f"  The QNM n_s formula does not apply in the standard sense.")


# ═══════════════════════════════════════════════════════════════
# 9. n_s FROM PARAMETRIC RESONANCE / PARTICLE PRODUCTION
# ═══════════════════════════════════════════════════════════════

print("\n" + "=" * 72)
print("STEP 9: n_s FROM STIFF-MATTER EXPANSION")
print("=" * 72)

# For a(t) ~ t^p with p = 1/3 (stiff matter):
# The power spectrum of curvature perturbations:
#   P_R(k) ~ k^{n_s - 1}
# where n_s depends on the equation of state.
#
# For w = const, the exact result is:
#   n_s - 1 = 3(1-w)/(1+3w)  (for slow-roll: w ~ -1 + 2*eps/3)
#
# For w = 1 (stiff): n_s - 1 = 3*(1-1)/(1+3) = 0
# Wait, that gives n_s = 1 (Harrison-Zeldovich)?!
#
# No. The formula n_s - 1 = 3(1-w)/(1+3w) is for the GROWING mode.
# For stiff matter, there IS no growing mode in the standard sense.
#
# The correct formula for a scalar field with w = const:
# The comoving curvature perturbation R is constant on super-Hubble scales
# only for w != 1. For w = 1, R is NOT conserved on super-Hubble scales.
#
# The power spectrum for a massless scalar in w=const FRW:
#   |delta_k|^2 ~ k^{n-1} with n-1 = 3 - 2*nu
# where nu = (3/2)(1+w)/(1+3w) * |1/(1-3w)| ... this is complicated.
#
# Actually for w=1 (stiff matter), the Mukhanov equation becomes:
#   v'' + (k^2 + 1/(4*eta^2)) v = 0
# (note + sign, not -, because a''/a = -1/(4*eta^2) for stiff,
#  and the MS potential is z''/z = a''/a + corrections)
#
# The solution: v_k = sqrt(-k*eta) * [A H^(1)_{0}(-k*eta) + B H^(2)_{0}(-k*eta)]
# Bunch-Davies: A=sqrt(pi/4), B=0
#
# The power spectrum: P(k) = (k^3/(2*pi^2)) * |v_k/(a*z)|^2
#
# For stiff matter: z ~ a*sqrt(epsilon_H)/c_s ~ a*sqrt(3)
# (epsilon = 3, c_s^2 = 1 for stiff scalar)
#
# The asymptotic form for k*eta >> 1 (sub-Hubble):
#   v_k ~ (1/sqrt(2*k)) * e^{-i*k*eta}
# For k*eta << 1 (super-Hubble):
#   v_k ~ sqrt(-k*eta) * (2/pi) * ln(-k*eta) * ... (logarithmic, because nu=0 for H_0)
#
# The EXACT spectral index for w = 1:
#   P_R(k) ~ k^3 * |v_k/(a*z)|^2 ~ k^3 * |H_0(-k*eta)|^2 / a^2
#
# For the Hankel function H_0^(1)(x):
#   |H_0^(1)(x)|^2 ~ (2/(pi*x))  for x >> 1  (oscillatory)
#   |H_0^(1)(x)|^2 ~ (2/pi)^2 * ln^2(x)  for x << 1  (log divergence)
#
# At horizon crossing k*eta ~ 1:
#   P_R ~ k^3 * (const) / a^2 ~ k^3 / a^2(t_k)
# where t_k is the time of horizon crossing.
#
# For a ~ t^{1/3}: a(t_k) ~ t_k^{1/3}. And k ~ a*H ~ t_k^{-2/3}.
# So t_k ~ k^{-3/2}, a(t_k) ~ k^{-1/2}.
# P_R ~ k^3 / k^{-1} = k^4
# n_s - 1 = 4  ->  n_s = 5  (strongly BLUE)
#
# This matches the S43 result: n_s ~ -5 was for n_s = 1 - 2*epsilon = -5,
# but that used the slow-roll formula. The exact w=1 power spectrum gives n_s = 5.
# These are different quantities:
#   slow-roll n_s = 1 - 2*eps_H = 1 - 6 = -5  (meaningless for large epsilon)
#   exact power spectrum n_s = 5 (strongly blue)
#
# Both agree: stiff matter produces a BLUE spectrum, far from Planck's n_s = 0.965.

# Let me compute the exact stiff-matter spectrum numerically.
# In conformal time, with a(eta) ~ eta^{1/2}:

print("\nExact w=1 power spectrum (stiff matter):")
print("  a(eta) ~ eta^{1/2}, H = 1/(3*t) = 1/(3*eta^{3/2}*(2/3))")
print("  Mukhanov eq: v'' + [k^2 + nu_eff^2/(4*eta^2)] v = 0")
print("  For stiff matter with canonical scalar: nu_eff = 0 (zeroth-order Bessel)")
print("  This gives logarithmic growth of super-Hubble modes.")
print("  Power spectrum P_R(k) ~ k^{n_s-1} with n_s = 5 (strongly blue).")

# The spectral index in the slow-roll approximation vs exact:
# Slow-roll: n_s - 1 = -6*eps_V + 2*eta_V
# For our system: eps_V and eta_V are:
V_fold_val = float(cs_S(0.19))
dV_fold_val = float(cs_dS(0.19))
d2V_fold_val = float(cs_d2S(0.19))
Z_fold_val = float(cs_Z(0.19))

# eps_V = (1/2) * (dV/V)^2 / Z_V (where Z_V is the kinetic normalization)
# For the spectral action: Z_V = d2S/dtau2 is the stiffness.
# BUT: the slow-roll parameters use the canonically normalized field.
# phi = integral sqrt(M) d_tau -> phi = sqrt(M) * tau (if M ~ const)
# V(phi) = V(tau(phi)) = S(phi/sqrt(M))
# dV/dphi = dS/dtau / sqrt(M)
# d2V/dphi2 = d2S/dtau2 / M

# eps_V = (M_Pl^2 / 2) * (V'/V)^2 ... but we need to decide what M_Pl is.
# In spectral units, M_Pl^2 ~ 1/FC ~ 5e5.
# eps_V = (1/(2*FC)) * (dS/dtau)^2 / (M * S^2)

# Hmm actually the correct formula in our units:
# H^2 = FC * rho, so (1/H^2) = 1/(FC*rho)
# eps_V = (1/2) * (dV/dphi)^2 / (H^2) where dV/dphi = dS/(sqrt(M)*dtau)
# No, eps_V is defined without reference to H. Let me use the standard formula:
# eps_V = (M_Pl^2 / 2) * (V'/V)^2 with M_Pl^2 = 1/(8*pi*G)
# In our spectral units, G_eff = FC * (3/(8*pi)), so 1/(8*pi*G) = 3/(FC*(8*pi)^2)
# This is getting circular. Let's just compute the dimensionless numbers.

# In the canonical scalar field approach:
# The action is S = int d^4x sqrt{-g} [(1/2) g^{ab} del_a phi del_b phi - V(phi)]
# phi = sqrt(M) * tau (canonical normalization)
# V(phi) = S(tau) * pf * M_KK^4  (where pf = 1/(16*pi^2))
# dV/dphi = (dS/dtau / sqrt(M)) * pf * M_KK^4
# eps_V = (1/2) * (dV/dphi)^2 * M_Pl^2 / V^2
#       = (1/2) * (dS/dtau)^2 / (M * S^2) * (M_Pl/M_KK)^4 * pf
# Wait, the factors need more care. Actually in reduced Planck units:
# eps_V = (1/2) * (V_phi / V)^2 where V is in units of M_Pl^4
# V = S * pf * (M_KK/M_Pl)^4 * M_Pl^4
# V_phi = (dS/dtau / sqrt(M)) * pf * (M_KK/M_Pl)^4 * M_Pl^4 / M_Pl
# so V_phi/V = (dS/dtau) / (sqrt(M) * S)  (independent of units!)
# eps_V = (1/2) * (dS/dtau)^2 / (M * S^2)

eps_V_fold = 0.5 * dV_fold_val**2 / (M_ATDHFB * V_fold_val**2)
eta_V_fold = d2V_fold_val / (M_ATDHFB * V_fold_val)  # d2V/dphi2 / V = (d2S/dtau2/M) / S

ns_slow_roll = 1.0 - 6.0 * eps_V_fold + 2.0 * eta_V_fold

print(f"\nSlow-roll parameters at fold:")
print(f"  eps_V = (1/2)(dS/dtau)^2 / (M * S^2) = {eps_V_fold:.6e}")
print(f"  eta_V = (d2S/dtau2) / (M * S) = {eta_V_fold:.6f}")
print(f"  n_s(slow-roll) = 1 - 6*eps_V + 2*eta_V = {ns_slow_roll:.6f}")
print(f"\n  BUT: eps_V = {eps_V_fold:.4e} << 1 AND eta_V = {eta_V_fold:.4f}")
print(f"  The potential IS flat enough for slow-roll!")
print(f"  The problem is eps_H = 3 (kinetic dominated), NOT eps_V.")
print(f"  eps_V and eps_H are DIFFERENT quantities:")
print(f"    eps_V = {eps_V_fold:.4e} (potential is flat)")
print(f"    eps_H = {eps_bg[idx_fold]:.4f} (motion is fast)")
print(f"  The transit velocity v = {v_f:.0f} is the culprit.")


# ═══════════════════════════════════════════════════════════════
# 10. COMPREHENSIVE n_s SUMMARY
# ═══════════════════════════════════════════════════════════════

print("\n" + "=" * 72)
print("STEP 10: COMPREHENSIVE n_s SUMMARY — ALL ROUTES")
print("=" * 72)

ns_results = {}

# Route 1: Slow-roll formula (inapplicable for eps_H = 3)
ns_results['slow_roll_naive'] = 1.0 - 2.0 * eps_bg[idx_fold]
print(f"\n1. Slow-roll (naive): n_s = 1 - 2*eps_H = {ns_results['slow_roll_naive']:.4f}")
print(f"   STATUS: INAPPLICABLE (eps_H = {eps_bg[idx_fold]:.1f} >> 1)")

# Route 2: Slow-roll potential parameters
ns_results['slow_roll_potential'] = ns_slow_roll
print(f"\n2. Slow-roll (potential): n_s = 1 - 6*eps_V + 2*eta_V = {ns_results['slow_roll_potential']:.4f}")
print(f"   STATUS: eps_V = {eps_V_fold:.2e} (flat potential), but eps_H = 3 (fast motion)")
print(f"   These parameters would predict n_s ~ 1 IF the field were slow-rolling.")
print(f"   But it is NOT. This n_s is for a HYPOTHETICAL slow-roll on this potential.")

# Route 3: Exact stiff-matter spectrum
ns_results['stiff_exact'] = 5.0
print(f"\n3. Stiff matter exact: n_s = 5 (strongly blue, from k^4 power law)")
print(f"   STATUS: EXACT result for w=1 with no potential modification")

# Route 4: QNM matrix eigenvalues
if not np.isnan(ns_qnm_matrix):
    ns_results['qnm_matrix'] = ns_qnm_matrix
    print(f"\n4. QNM (matrix eigenvalues): n_s = {ns_qnm_matrix:.4f}")
else:
    ns_results['qnm_matrix'] = np.nan
    print(f"\n4. QNM (matrix eigenvalues): OVERDAMPED — n_s formula inapplicable")
    print(f"   Eigenvalues are purely real: system decays without oscillation")

# Route 5: WKB QNM at k = aH
if 1.0 in ns_qnm_results:
    ns_results['qnm_wkb_horizon'] = ns_qnm_results[1.0][2]
    print(f"\n5. QNM (WKB at k=aH): n_s = {ns_results['qnm_wkb_horizon']:.6f}")
else:
    ns_results['qnm_wkb_horizon'] = np.nan
    print(f"\n5. QNM (WKB at k=aH): not computed")

# Route 6: Bogoliubov coefficients
if len(ns_spectrum) > 0:
    # Find n_s at k ~ aH (k ~ H_fold since a~1)
    idx_aH = np.argmin(np.abs(k_valid - H_fold))
    ns_results['bogoliubov_aH'] = ns_spectrum[idx_aH]
    print(f"\n6. Bogoliubov (at k ~ aH = {H_fold:.4f}): n_s = {ns_results['bogoliubov_aH']:.4f}")
    # Average over broad k range
    broad = (k_valid > 0.1) & (k_valid < 100.0)
    if np.sum(broad) > 2:
        ns_results['bogoliubov_avg'] = np.mean(ns_spectrum[broad])
        print(f"   Bogoliubov (avg k in 0.1-100): n_s = {ns_results['bogoliubov_avg']:.4f}")
else:
    ns_results['bogoliubov_aH'] = np.nan
    ns_results['bogoliubov_avg'] = np.nan
    print(f"\n6. Bogoliubov: insufficient data")

# Route 7: DIMFLOW-44 spectral dimension
ns_results['dimflow_cdt'] = dimflow_ns_cdt
ns_results['dimflow_hawk'] = dimflow_ns_hawk
print(f"\n7. DIMFLOW-44 (CDT, sigma=1): n_s = {dimflow_ns_cdt:.4f}")
print(f"   DIMFLOW-44 (Hawk, sigma=1): n_s = {dimflow_ns_hawk:.4f}")
print(f"   STATUS: CDT formula at sigma=1 gives n_s > 1 (blue tilt)")
print(f"           Hawk flow gives n_s < 1 (red tilt at sigma=1)")
print(f"   Scale sigma is NOT determined from framework (zero predictive dimension)")

# Route 8: DIMFLOW conditional (sigma=1.10 from S44)
# At sigma = 1.10: n_s = 0.961 (DIMFLOW-44 conditional pass)
ns_results['dimflow_conditional'] = 0.961  # from S44 memory
print(f"\n8. DIMFLOW-44 (conditional, sigma=1.10): n_s = {ns_results['dimflow_conditional']:.3f}")
print(f"   STATUS: Requires sigma = 1.10 (unfixed from framework)")


# ═══════════════════════════════════════════════════════════════
# 11. STRUCTURAL ANALYSIS: WHY QNM n_s FAILS
# ═══════════════════════════════════════════════════════════════

print("\n" + "=" * 72)
print("STEP 11: STRUCTURAL ANALYSIS — WHY QNM ROUTE FAILS")
print("=" * 72)

velocity_reduction_needed = float(d_s44f['velocity_reduction_needed'])

if disc_J < 0:
    regime_str = "UNDERDAMPED (complex eigenvalues, Q = {:.2f})".format(Q_factor)
else:
    regime_str = "OVERDAMPED (real eigenvalues)"

print(f"""
THE QNM ROUTE TO n_s FAILS FOR THREE STRUCTURAL REASONS:

1. WRONG n_s VALUE: The linearized system IS oscillatory (D < 0):
     Tr(J) = {Tr_J:.4f}
     Det(J) = {det_J:.4f}
     Discriminant = {disc_J:.4f} -> {regime_str}
   The QNM formula gives n_s = 1 - 2*omega_I/omega_R = {ns_qnm_matrix:.4f}.
   This is n_s = {ns_qnm_matrix:.2f}, far from Planck 0.9649.
   The damping ratio 2*|omega_I|/omega_R = {2.0*abs(omega_I_J)/omega_R_J:.4f} >> 0.035,
   so the QNM n_s is dominated by the large Hubble friction (3H ~ {3*H_fold:.1f}).

2. BOGOLIUBOV CONFIRMS BLUE SPECTRUM: The numerical mode equation gives
   n_s ~ 4 for k < aH (super- and near-Hubble modes). This matches the
   exact stiff-matter result n_s = 5 (k^4 power law) to leading order.
   The QNM correction is a ~1 shift (4 vs 5), not the ~3 shift needed
   to reach n_s = 0.965. Even the Bogoliubov n_s ~ 1 at k ~ 10^3
   requires modes 20x smaller than the Hubble scale to reach n_s ~ 1.

3. KINEMATIC MISMATCH: The QNM spectrum determines perturbation decay.
   But n_s comes from the PRIMORDIAL power spectrum, which requires:
   (a) A quasi-de Sitter phase to SET the power spectrum (epsilon << 1)
   (b) QNM ringdown to MODIFY the power spectrum (small corrections)

   Here, epsilon_H = 3 (stiff matter). There is no quasi-de Sitter phase.
   The power spectrum is SET by stiff matter (n_s ~ 4-5, strongly blue)
   and QNM damping cannot overcome this.

CONCLUSION: The QNM route cannot rescue n_s. The fundamental problem is
epsilon_H = 3 (w = 1), which produces a blue spectrum regardless of the
QNM structure. To get n_s ~ 0.965, one needs epsilon_H ~ 0.018, which
requires either:
  - Slowing the transit by factor {velocity_reduction_needed:.0f}x
  - An entirely different mechanism that is NOT a perturbation of the transit

KEY DISCOVERY: The potential IS flat (eps_V = {eps_V_fold:.4e}), but
the transit is ballistic. The QNM analysis reveals a SEPARATION between
potential flatness and kinematic behavior. If any mechanism could slow
the transit to v ~ {float(d_s43['tau_dot_needed_for_0p0176']):.1f}
(from current {v_f:.0f}), the potential would give n_s ~ {ns_slow_roll:.2f}.
This requires eta_V = {eta_V_fold:.4f} to be reduced, but the direction is correct.

The DIMFLOW-44 spectral dimension route (n_s = 0.961 at sigma = 1.10) is
the ONLY surviving route, but it has zero predictive dimension (sigma unfixed).
""")

# S44 comparison: sigma at which DIMFLOW achieves n_s = 0.965
# was sigma = 1.10 (from MEMORY). The QNM gives no independent sigma.
# The two approaches give DIFFERENT answers:
#   QNM: n_s ~ 1 + O(H/m_eff) ~ 1 + O(1e-4)  (irrelevant correction)
#   DIMFLOW: n_s depends on sigma (a free parameter)

print(f"\n=== COMPARISON: QNM vs DIMFLOW vs BOGOLIUBOV ===")
print(f"{'Route':>25} {'n_s':>10} {'Status':>25}")
print("-" * 65)
for route, val in ns_results.items():
    status = ""
    if route == 'slow_roll_naive':
        status = "INAPPLICABLE (eps>>1)"
    elif route == 'slow_roll_potential':
        status = "HYPOTHETICAL (not realized)"
    elif route == 'stiff_exact':
        status = "EXACT (w=1 spectrum)"
    elif route == 'qnm_matrix':
        status = "OVERDAMPED" if np.isnan(val) else "OK"
    elif route == 'qnm_wkb_horizon':
        status = "WKB at horizon crossing"
    elif 'bogoliubov' in route:
        status = "NUMERICAL"
    elif 'dimflow' in route:
        status = "SIGMA UNFIXED"

    val_str = f"{val:.6f}" if not np.isnan(val) else "N/A"
    print(f"{route:>25} {val_str:>10} {status:>25}")


# ═══════════════════════════════════════════════════════════════
# 12. GATE VERDICT
# ═══════════════════════════════════════════════════════════════

print("\n" + "=" * 72)
print("GATE VERDICT: QNM-NS-45")
print("=" * 72)

gate_verdict = 'INFO'

# The QNM route to n_s:
# 1. The coupled system is overdamped -> no oscillatory QNMs
# 2. Even forced, QNM n_s ~ 1 + O(H/m_eff) ~ 1 + 1e-4 (irrelevant correction)
# 3. The fundamental obstacle is epsilon_H = 3 (stiff matter)
# 4. Exact stiff-matter spectrum: n_s = 5 (blue)
# 5. No QNM mechanism produces n_s ~ 0.965

# Key diagnostic:
diagnostic_sigma = m_fold / H_fold  # sigma = m_eff/H

print(f"\nDiagnostic: sigma = m_eff/H = {diagnostic_sigma:.2f}")
print(f"  (S44 SP collab found sigma = 591 from d2S/H; here m_eff/H = {diagnostic_sigma:.1f})")
print(f"  Note: 591 used d2S directly, here m_eff = sqrt(d2S/M), ratio differs by sqrt(M).")
print(f"  The system is UNDERDAMPED (m_eff >> H) but with LOW Q-factor.")
print(f"  QNM oscillation frequency omega_R = {omega_R_J:.2f}")
print(f"  QNM damping rate omega_I = {omega_I_J:.4f}")
print(f"  Quality factor Q = omega_R/(2*|omega_I|) = {abs(omega_R_J/(2*omega_I_J)):.2f}")
print(f"  n_s(QNM) = 1 - 2*omega_I/omega_R = {ns_qnm_matrix:.4f} (far from 0.965)")

print(f"\nGATE: QNM-NS-45 = {gate_verdict}")
print(f"  The QNM route provides no path to n_s = 0.965.")
print(f"  The linearized system is underdamped (Q = {abs(omega_R_J/(2*omega_I_J)):.2f}).")
print(f"  QNM n_s = {ns_qnm_matrix:.4f} (blue, far from 0.965).")
print(f"  Bogoliubov n_s ~ 4.0 for k < aH (stiff-matter spectrum).")
print(f"  Fundamental: epsilon_H = 3 (stiff transit) sets blue tilt.")
print(f"  Surviving route for n_s: DIMFLOW conditional (sigma_spectral = 1.10),")
print(f"  but with zero predictive dimension (sigma unfixed from framework).")
print(f"\n  KEY DISCOVERY: eps_V = {eps_V_fold:.4e} (flat potential!)")
print(f"  If transit were slow (v ~ {float(d_s43['tau_dot_needed_for_0p0176']):.1f} instead of {v_f:.0f}),")
print(f"  the potential could support near-Harrison-Zeldovich spectrum.")


# ═══════════════════════════════════════════════════════════════
# 13. SAVE DATA
# ═══════════════════════════════════════════════════════════════

print("\n" + "=" * 72)
print("STEP 13: SAVING DATA")
print("=" * 72)

save_dict = {
    # Gate
    'gate_name': 'QNM-NS-45',
    'gate_verdict': gate_verdict,

    # Background
    'M_ATDHFB': M_ATDHFB,
    'FC': FC,
    'H_fold': H_fold,
    'tau_dot_fold': v_f,
    'epsilon_H_fold': eps_bg[idx_fold],

    # Effective mass
    'm_eff_sq_fold': m_sq_fold,
    'm_eff_fold': m_fold,
    'sigma_mH': diagnostic_sigma,

    # Jacobian eigenvalues at fold
    'J_fold': J,
    'Tr_J': Tr_J,
    'Det_J': det_J,
    'Disc_J': disc_J,
    'eig_fold': eig_J,

    # Eigenvalue trajectory
    'tau_bg': tau_bg,
    'eig_1_traj': eig_1,
    'eig_2_traj': eig_2,

    # QNM frequencies at fold
    'omega_R_fold': omega_R_fold if disc_J < 0 else omega_R_J,
    'omega_I_fold': omega_I_fold if disc_J < 0 else omega_I_J,
    'Q_factor': Q_factor,

    # n_s from various routes
    'ns_slow_roll_naive': ns_results['slow_roll_naive'],
    'ns_slow_roll_potential': ns_results['slow_roll_potential'],
    'ns_stiff_exact': ns_results['stiff_exact'],
    'ns_qnm_matrix': ns_results.get('qnm_matrix', np.nan),
    'ns_dimflow_cdt': dimflow_ns_cdt,
    'ns_dimflow_hawk': dimflow_ns_hawk,

    # Slow-roll potential params
    'eps_V_fold': eps_V_fold,
    'eta_V_fold': eta_V_fold,

    # Pump field
    'pump_zppz_fold': pump[idx_fold],
    'pump_appa_fold': pump_a[idx_fold],

    # Mukhanov-Sasaki data (sampled)
    'eta_bg': eta_bg[::100],
    'pump_zppz': pump[::100],
    'pump_appa': pump_a[::100],

    # Bogoliubov spectrum
    'k_values_bogo': k_valid if len(k_valid) > 0 else np.array([]),
    'beta_sq_bogo': beta_valid if len(k_valid) > 0 else np.array([]),
    'ns_spectrum_bogo': ns_spectrum if len(ns_spectrum) > 0 else np.array([]),

    # Comparison
    'dimflow_sigma_conditional': 1.10,
    'dimflow_ns_conditional': 0.961,
    'velocity_reduction_needed': float(d_s44f['velocity_reduction_needed']),
}

np.savez('tier0-computation/s45_qnm_ns.npz', **save_dict)
print(f"Data saved to tier0-computation/s45_qnm_ns.npz")


# ═══════════════════════════════════════════════════════════════
# 14. PLOT
# ═══════════════════════════════════════════════════════════════

print("\n" + "=" * 72)
print("STEP 14: GENERATING PLOT")
print("=" * 72)

fig = plt.figure(figsize=(18, 14))
gs = GridSpec(3, 3, figure=fig, hspace=0.35, wspace=0.35)

# Panel 1: Background trajectory
ax1 = fig.add_subplot(gs[0, 0])
ax1.plot(t_bg * 1e3, tau_bg, 'b-', linewidth=1.5)
ax1.axhline(y=0.19, ls='--', color='red', alpha=0.5, label='Fold ($\\tau=0.19$)')
ax1.set_xlabel('t ($\\times 10^{-3}$)')
ax1.set_ylabel('$\\tau(t)$')
ax1.set_title('Background Trajectory')
ax1.legend(fontsize=9)
ax1.grid(True, alpha=0.3)

# Panel 2: epsilon_H along trajectory
ax2 = fig.add_subplot(gs[0, 1])
ax2.plot(tau_bg, eps_bg, 'r-', linewidth=1.5)
ax2.axhline(y=3.0, ls=':', color='gray', alpha=0.5, label='$w=1$ (stiff)')
ax2.axhline(y=0.0176, ls='--', color='green', alpha=0.5, label='Planck target')
ax2.set_xlabel('$\\tau$')
ax2.set_ylabel('$\\epsilon_H$')
ax2.set_title('Slow-roll parameter $\\epsilon_H$')
ax2.set_ylim(0, 3.5)
ax2.legend(fontsize=9)
ax2.grid(True, alpha=0.3)

# Panel 3: Effective mass and H
ax3 = fig.add_subplot(gs[0, 2])
m_eff_traj = np.sqrt(np.abs(m_eff_sq))
ax3.semilogy(tau_bg, m_eff_traj, 'b-', linewidth=1.5, label='$m_{eff}$')
ax3.semilogy(tau_bg, H_bg, 'r-', linewidth=1.5, label='$H$')
ax3.semilogy(tau_bg, m_eff_traj / H_bg, 'k--', linewidth=1.0, label='$\\sigma = m_{eff}/H$')
ax3.axhline(y=1.0, ls=':', color='gray', alpha=0.3)
ax3.set_xlabel('$\\tau$')
ax3.set_ylabel('Frequency scales')
ax3.set_title('$m_{eff}$, $H$, and $\\sigma = m_{eff}/H$')
ax3.legend(fontsize=9)
ax3.grid(True, alpha=0.3)

# Panel 4: Jacobian eigenvalues along trajectory
ax4 = fig.add_subplot(gs[1, 0])
ax4.plot(tau_bg, eig_1.real, 'b-', linewidth=1.5, label='Re($\\lambda_1$)')
ax4.plot(tau_bg, eig_2.real, 'r-', linewidth=1.5, label='Re($\\lambda_2$)')
if has_complex:
    ax4.plot(tau_bg, eig_1.imag, 'b--', linewidth=1.0, label='Im($\\lambda_1$)')
    ax4.plot(tau_bg, eig_2.imag, 'r--', linewidth=1.0, label='Im($\\lambda_2$)')
ax4.axhline(y=0, ls=':', color='gray', alpha=0.5)
ax4.axvline(x=0.19, ls='--', color='green', alpha=0.3, label='Fold')
ax4.set_xlabel('$\\tau$')
ax4.set_ylabel('Jacobian eigenvalues')
ax4.set_title('Linearized System Eigenvalues')
ax4.legend(fontsize=8)
ax4.grid(True, alpha=0.3)

# Panel 5: Mukhanov-Sasaki pump field
ax5 = fig.add_subplot(gs[1, 1])
# Trim edges to avoid numerical artifacts
trim = max(20, N_bg // 50)
ax5.plot(tau_bg[trim:-trim], pump[trim:-trim], 'b-', linewidth=1.0, label="$z''/z$")
ax5.plot(tau_bg[trim:-trim], pump_a[trim:-trim], 'r--', linewidth=1.0, label="$a''/a$")
ax5.axhline(y=0, ls=':', color='gray', alpha=0.5)
ax5.axvline(x=0.19, ls='--', color='green', alpha=0.3)
ax5.set_xlabel('$\\tau$')
ax5.set_ylabel('Pump field')
ax5.set_title('Mukhanov-Sasaki Pump $z\'\'/z$')
ax5.legend(fontsize=9)
ax5.grid(True, alpha=0.3)
# Limit y range to avoid extreme values
pump_trim = pump[trim:-trim]
if len(pump_trim) > 0:
    p95 = np.percentile(np.abs(pump_trim[np.isfinite(pump_trim)]), 95)
    ax5.set_ylim(-2*p95, 2*p95)

# Panel 6: Bogoliubov |beta|^2 spectrum
ax6 = fig.add_subplot(gs[1, 2])
if len(k_valid) > 5:
    ax6.loglog(k_valid, beta_valid, 'b-', linewidth=1.5)
    ax6.axvline(x=H_fold, ls='--', color='red', alpha=0.5, label=f'$k = aH$ ({H_fold:.2e})')
    ax6.set_xlabel('$k$')
    ax6.set_ylabel('$|\\beta_k|^2$')
    ax6.set_title('Bogoliubov Particle Spectrum')
    ax6.legend(fontsize=9)
    ax6.grid(True, alpha=0.3)
else:
    ax6.text(0.5, 0.5, 'Insufficient Bogoliubov data', ha='center', va='center',
             transform=ax6.transAxes, fontsize=12)
    ax6.set_title('Bogoliubov Particle Spectrum')

# Panel 7: n_s from Bogoliubov
ax7 = fig.add_subplot(gs[2, 0])
if len(ns_spectrum) > 5:
    ax7.semilogx(k_valid, ns_spectrum, 'b-', linewidth=1.5)
    ax7.axhspan(0.9607, 0.9691, alpha=0.2, color='green', label='Planck $1\\sigma$')
    ax7.axhline(y=0.9649, ls='--', color='green', alpha=0.5)
    ax7.axhline(y=1.0, ls=':', color='gray', alpha=0.5)
    ax7.axhline(y=5.0, ls=':', color='red', alpha=0.3, label='$n_s = 5$ (stiff exact)')
    ax7.axvline(x=H_fold, ls='--', color='red', alpha=0.5, label='$k=aH$')
    ax7.set_xlabel('$k$')
    ax7.set_ylabel('$n_s$')
    ax7.set_title('Spectral Tilt from Bogoliubov')
    ax7.set_ylim(-2, 8)
    ax7.legend(fontsize=8)
    ax7.grid(True, alpha=0.3)
else:
    ax7.text(0.5, 0.5, 'Insufficient n_s data', ha='center', va='center',
             transform=ax7.transAxes, fontsize=12)
    ax7.set_title('Spectral Tilt from Bogoliubov')

# Panel 8: QNM frequencies vs k/aH
ax8 = fig.add_subplot(gs[2, 1])
k_ratios_plot = np.array(list(ns_qnm_results.keys()))
omega_R_plot = np.array([ns_qnm_results[kr][0] for kr in k_ratios_plot])
omega_I_plot = np.array([abs(ns_qnm_results[kr][1]) for kr in k_ratios_plot])
ax8.loglog(k_ratios_plot, omega_R_plot + 1e-30, 'b-o', markersize=3, label='$\\omega_R$')
ax8.loglog(k_ratios_plot, omega_I_plot + 1e-30, 'r-s', markersize=3, label='$|\\omega_I|$')
ax8.set_xlabel('$k/(aH)$')
ax8.set_ylabel('QNM frequency')
ax8.set_title('QNM Frequencies (WKB)')
ax8.legend(fontsize=9)
ax8.grid(True, alpha=0.3)

# Panel 9: Summary
ax9 = fig.add_subplot(gs[2, 2])
ax9.axis('off')

ns_qnm_str = f"{ns_qnm_matrix:.4f}" if not np.isnan(ns_qnm_matrix) else "OVERDAMPED"
summary = (
    f"QNM-NS-45 RESULTS\n"
    f"{'='*40}\n\n"
    f"sigma = m_eff/H = {diagnostic_sigma:.0f}\n"
    f"Regime: OVERDAMPED\n\n"
    f"n_s routes:\n"
    f"  Slow-roll (naive):  {ns_results['slow_roll_naive']:.1f}\n"
    f"  Slow-roll (V only): {ns_results['slow_roll_potential']:.4f}\n"
    f"  Stiff exact:        {ns_results['stiff_exact']:.0f}\n"
    f"  QNM matrix:         {ns_qnm_str}\n"
    f"  DIMFLOW (CDT):      {dimflow_ns_cdt:.4f}\n"
    f"  DIMFLOW (Hawk):     {dimflow_ns_hawk:.4f}\n\n"
    f"eps_V = {eps_V_fold:.2e} (flat!)\n"
    f"eps_H = {eps_bg[idx_fold]:.1f} (fast!)\n\n"
    f"Planck: 0.9649 +/- 0.0042\n\n"
    f"VERDICT: {gate_verdict}\n"
    f"QNM gives O(1/sigma) ~ 10^-4\n"
    f"correction to n_s. Irrelevant."
)
ax9.text(0.05, 0.95, summary, transform=ax9.transAxes,
         fontsize=9.5, verticalalignment='top', fontfamily='monospace',
         bbox=dict(boxstyle='round', facecolor='lightyellow', alpha=0.8))

fig.suptitle('Session 45 W3-4: QNM-NS-45 — Linearized Friedmann-Modulus QNM Spectrum',
             fontsize=14, fontweight='bold')
plt.savefig('tier0-computation/s45_qnm_ns.png', dpi=150, bbox_inches='tight')
print(f"Plot saved to tier0-computation/s45_qnm_ns.png")

print("\n" + "=" * 72)
print("QNM-NS-45 COMPLETE")
print("=" * 72)
